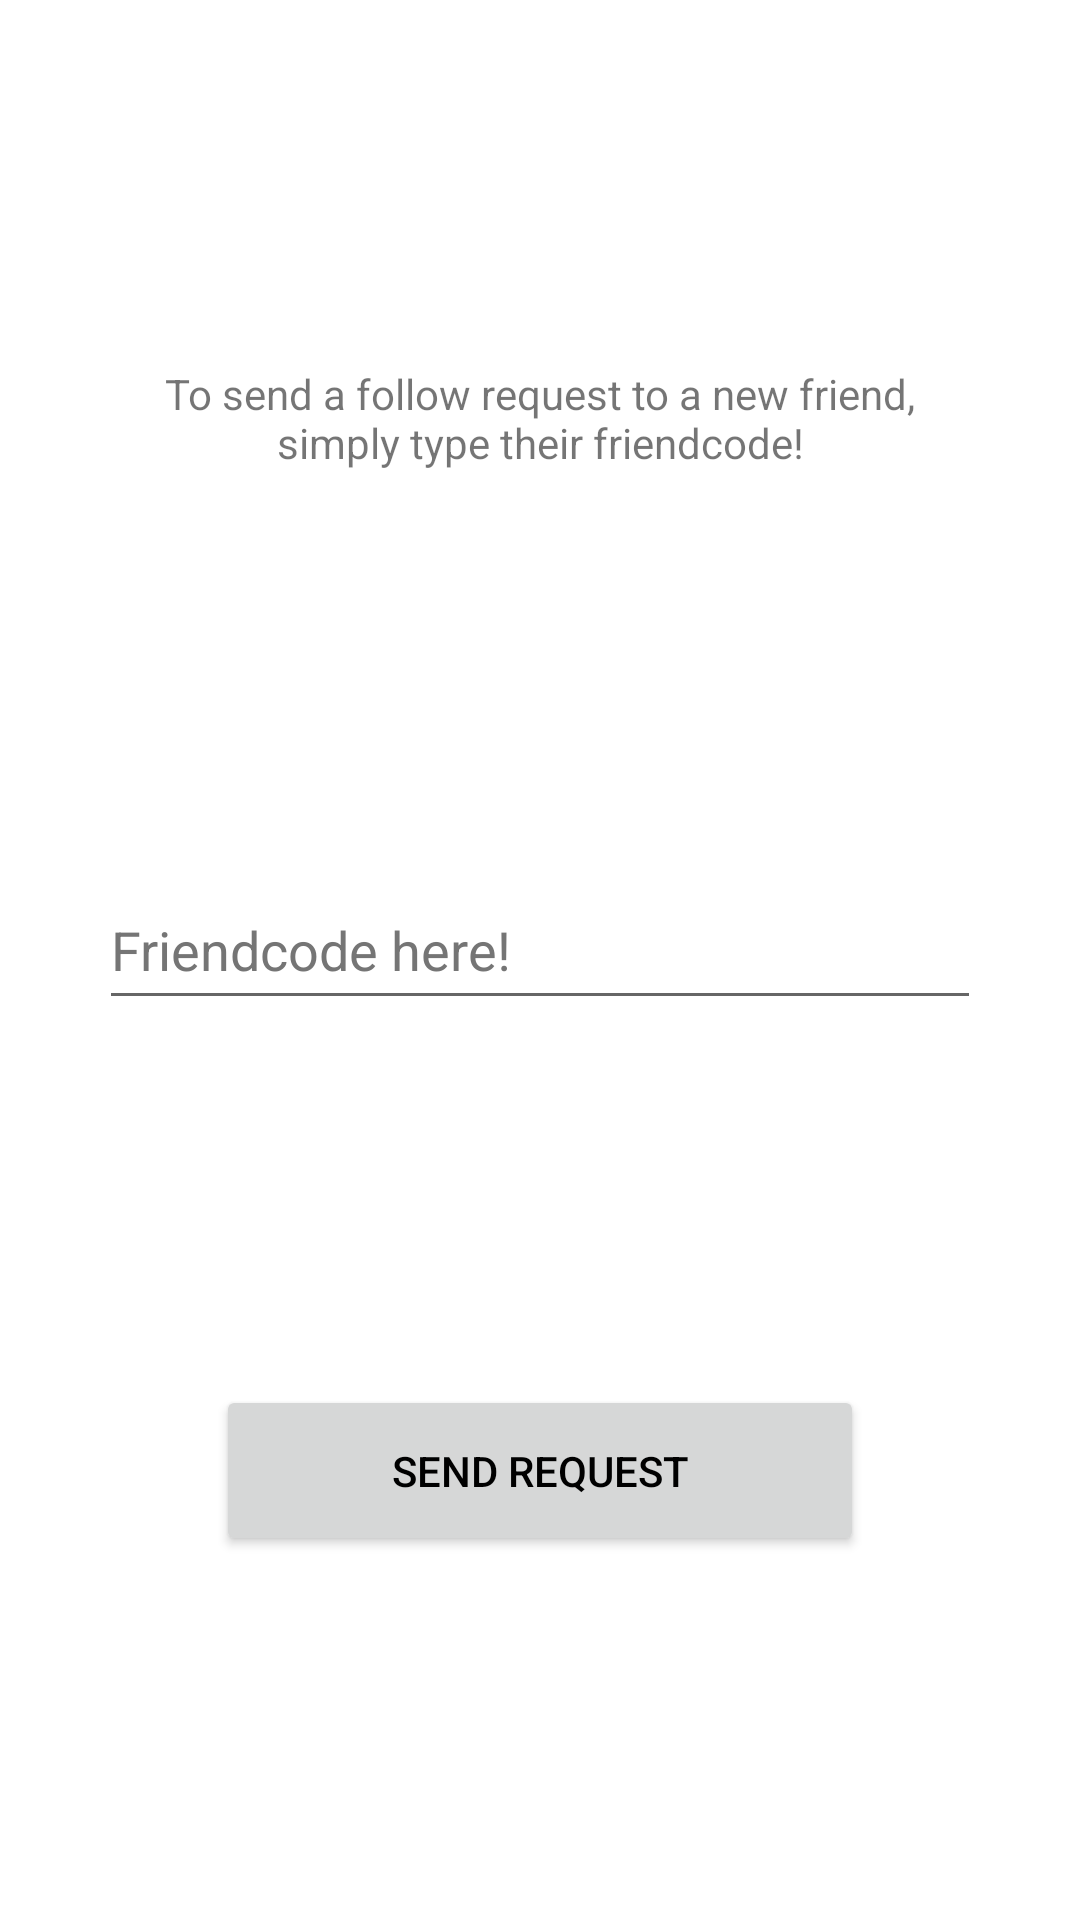

The Android layout XML behind this screen, and the referenced resources:
<!-- AndroidManifest.xml: application theme Theme.Revzen -->
<!-- res/layout/activity_follow_request.xml -->
<?xml version="1.0" encoding="utf-8"?>
<androidx.constraintlayout.widget.ConstraintLayout xmlns:android="http://schemas.android.com/apk/res/android"
    xmlns:app="http://schemas.android.com/apk/res-auto"
    xmlns:tools="http://schemas.android.com/tools"
    android:layout_width="match_parent"
    android:layout_height="match_parent"
    tools:context=".FollowRequestActivity">

    <EditText
        android:id="@+id/enterFriendCodeEditText"
        android:layout_width="294dp"
        android:layout_height="50dp"
        android:autofillHints="@string/follow_request_screen_instructions"
        android:ems="10"
        android:hint="@string/follow_request_screen_number_pad"
        android:inputType="number"
        android:textColorHint="#757575"
        app:layout_constraintBottom_toTopOf="@+id/followRequestButton"
        app:layout_constraintEnd_toEndOf="parent"
        app:layout_constraintStart_toStartOf="parent"
        app:layout_constraintTop_toBottomOf="@+id/followRequestTextView" />

    <TextView
        android:id="@+id/followRequestTextView"
        android:layout_width="291dp"
        android:layout_height="47dp"
        android:text="@string/follow_request_screen_instructions"
        android:textAlignment="center"
        app:layout_constraintBottom_toTopOf="@+id/enterFriendCodeEditText"
        app:layout_constraintEnd_toEndOf="parent"
        app:layout_constraintStart_toStartOf="parent"
        app:layout_constraintTop_toTopOf="parent" />

    <Button
        android:id="@+id/followRequestButton"
        android:layout_width="216dp"
        android:layout_height="57dp"
        android:onClick="sendRequest"
        android:text="@string/follow_request_screen_button_prompt"
        app:layout_constraintBottom_toBottomOf="parent"
        app:layout_constraintEnd_toEndOf="parent"
        app:layout_constraintStart_toStartOf="parent"
        app:layout_constraintTop_toBottomOf="@+id/enterFriendCodeEditText" />

    <ProgressBar
        android:id="@+id/sendRequestProgressBar"
        style="?android:attr/progressBarStyle"
        android:layout_width="131dp"
        android:layout_height="127dp"
        android:visibility="invisible"
        app:layout_constraintBottom_toBottomOf="parent"
        app:layout_constraintEnd_toEndOf="parent"
        app:layout_constraintStart_toStartOf="parent"
        app:layout_constraintTop_toTopOf="parent" />
</androidx.constraintlayout.widget.ConstraintLayout>
<!-- resources referenced by this layout -->
<resources>
  <string name="follow_request_screen_button_prompt">Send Request</string>
  <string name="follow_request_screen_instructions">To send a follow request to a new friend, simply type their friendcode!</string>
  <string name="follow_request_screen_number_pad">Friendcode here!</string>
  <style name="Theme.Revzen" parent="Theme.MaterialComponents.DayNight.DarkActionBar">
          
          <item name="colorPrimary">@color/l_medium_purple</item>
          <item name="colorPrimaryVariant">@color/l_light_purple</item>
          <item name="colorOnPrimary">@color/l_pale_teal</item>
          
          <item name="colorSecondary">@color/l_dark_teal</item>
          <item name="colorSecondaryVariant">@color/l_light_teal</item>
          <item name="colorOnSecondary">@color/black</item>
          
          <item name="android:statusBarColor" tools:targetApi="l">?attr/colorPrimaryVariant</item>
          
          <item name="android:colorPrimary">@color/l_medium_purple</item>
          <item name="android:colorSecondary">@color/l_dark_teal</item>
          <item name="android:textColorPrimary">@color/black</item>
      </style>
  <color name="black">#FF000000</color>
</resources>
